Run: headless pygame with SDL's dummy video driver; simulated clock (each Clock.tick advances the game by its frame time, no real sleeping); random seed 0; keys injected as events and as key.get_pressed() state; mouse plan: one left click at the window centre at the start of phase 2, then a move to the lower-right quarter at the start of phase 3.
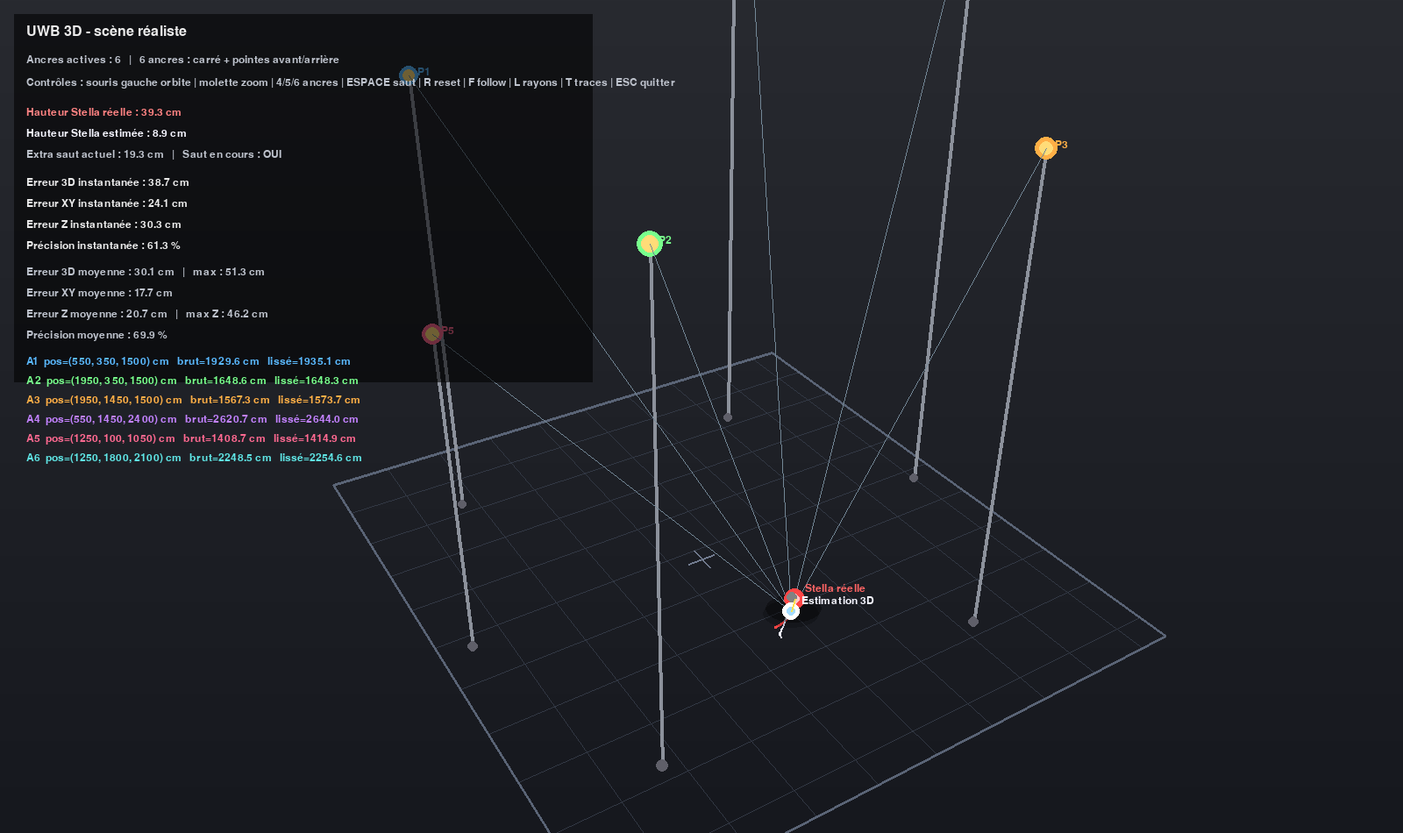
Frame 1 of 4 · flips 1–60 · no input
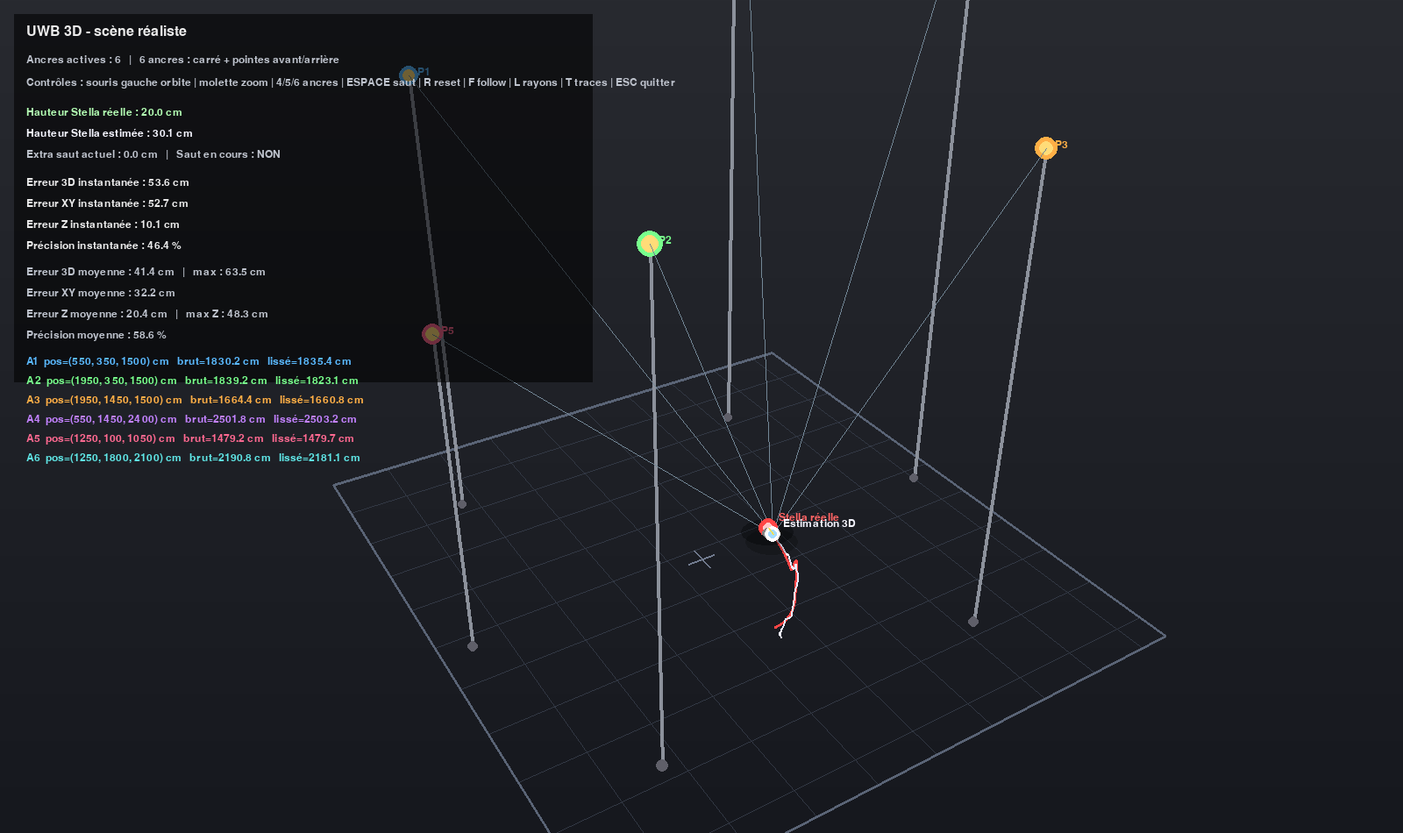
Frame 2 of 4 · flips 61–180 · clicked the window centre · tapped SPACE, RETURN · held RIGHT (→), D
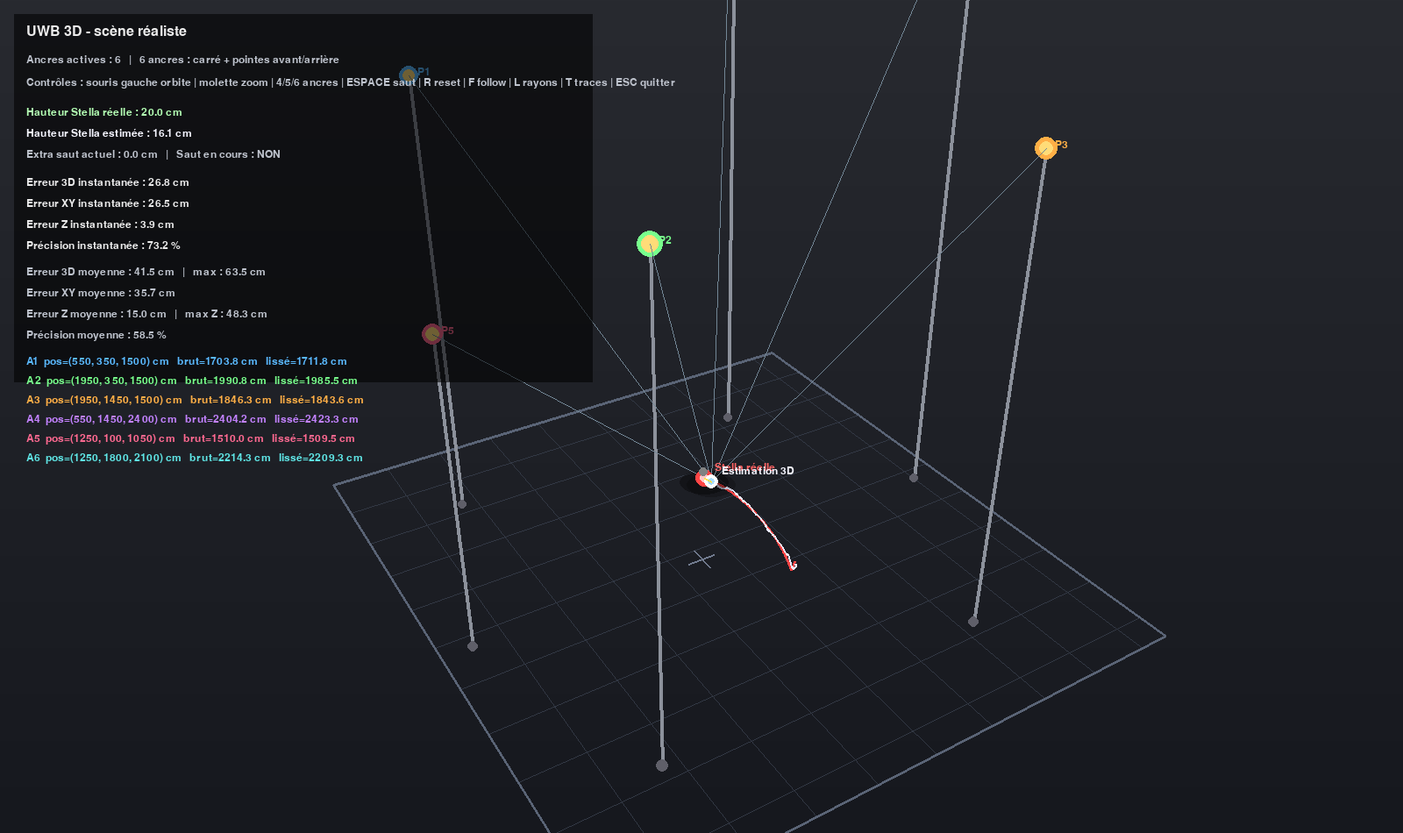
Frame 3 of 4 · flips 181–300 · moved the mouse to the lower-right quarter · held DOWN (↓), S
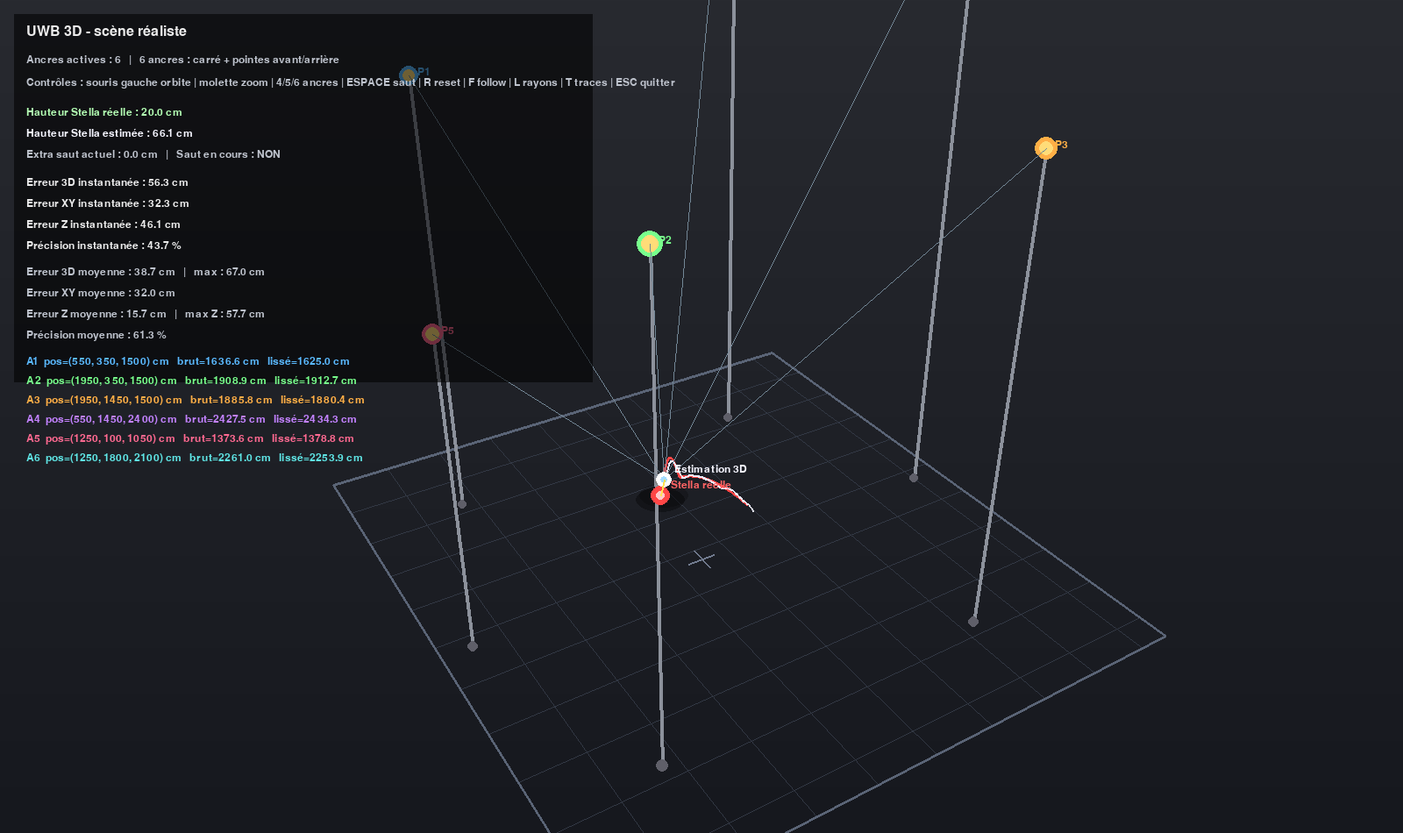
Frame 4 of 4 · flips 301–420 · held LEFT (←), A, UP (↑), W

The pygame program that drew these frames:

import pygame
import math
import random
from collections import deque

# =========================================================
# SCENE / WINDOW
# =========================================================
WIDTH, HEIGHT = 1600, 950
FPS = 60

BG_COLOR = (12, 14, 20)
GRID_COLOR = (50, 56, 68)
BOUNDARY_COLOR = (90, 100, 118)
HUD_TEXT = (235, 235, 235)
HUD_SUB = (190, 195, 205)

# =========================================================
# WORLD GEOMETRY (cm)
# =========================================================
CENTER_X = 1250
CENTER_Y = 900

LEFT_X = 550
RIGHT_X = 1950
TOP_Y = 350
BOTTOM_Y = 1450

TOP_MID_Y = 100
BOTTOM_MID_Y = 1800

WORLD_MIN_X = 200
WORLD_MAX_X = 2300
WORLD_MIN_Y = 0
WORLD_MAX_Y = 1900

# =========================================================
# ANCHOR HEIGHTS (cm)
# IMPORTANT:
# For a real 3D solve, anchors must NOT all be coplanar.
# If all anchors have the same Z, the height of the tag
# becomes ambiguous from distances only.
# =========================================================
ANCHOR_Z_LOW = 1500
ANCHOR_Z_HIGH = 2400
ANCHOR_Z_MID = 1050
ANCHOR_Z_MID_HIGH = 2100

# =========================================================
# TAG MOTION / HEIGHT
# =========================================================
TAG_BASE_Z_CM = 20.0

JUMP_EXTRA_HEIGHT_CM = 100.0
AUTO_JUMP_PROB_PER_SEC = 0.35
JUMP_DURATION_MIN = 0.70
JUMP_DURATION_MAX = 1.10

# =========================================================
# UWB NOISE MODEL
# 0.5% mean scale -> use proportional sigma
# =========================================================
NOISE_RATIO = 0.005       # 0.5%
SPIKE_PROB = 0.010        # rare bad packet
SPIKE_AMPLITUDE = 40.0    # cm

ALPHA_DIST = 0.16
ALPHA_POS = 0.12

PRECISION_TOLERANCE_CM = 100.0

# =========================================================
# CAMERA
# =========================================================
FOV_DEG = 60
NEAR_PLANE = 5.0
CAMERA_YAW = -0.55
CAMERA_PITCH = 0.55
CAMERA_DISTANCE = 3700.0

# =========================================================
# TRAILS
# =========================================================
TRAIL_MAX_POINTS = 200

# =========================================================
# SMALL MATH TOOLS
# =========================================================
def clamp(v, a, b):
    return max(a, min(b, v))


def lerp(a, b, t):
    return a + (b - a) * t


def vec_add(a, b):
    return (a[0] + b[0], a[1] + b[1], a[2] + b[2])


def vec_sub(a, b):
    return (a[0] - b[0], a[1] - b[1], a[2] - b[2])


def vec_mul(a, s):
    return (a[0] * s, a[1] * s, a[2] * s)


def dot(a, b):
    return a[0] * b[0] + a[1] * b[1] + a[2] * b[2]


def cross(a, b):
    return (
        a[1] * b[2] - a[2] * b[1],
        a[2] * b[0] - a[0] * b[2],
        a[0] * b[1] - a[1] * b[0],
    )


def length(v):
    return math.sqrt(dot(v, v))


def normalize(v):
    l = length(v)
    if l < 1e-9:
        return (0.0, 0.0, 0.0)
    return (v[0] / l, v[1] / l, v[2] / l)


def distance_3d(a, b):
    return length(vec_sub(b, a))


def distance_xy(a, b):
    return math.hypot(b[0] - a[0], b[1] - a[1])


def smooth_value(old_val, new_val, alpha):
    if old_val is None:
        return new_val
    return alpha * new_val + (1 - alpha) * old_val


def smooth_point3(old_point, new_point, alpha):
    if new_point is None:
        return old_point
    if old_point is None:
        return new_point
    return (
        alpha * new_point[0] + (1 - alpha) * old_point[0],
        alpha * new_point[1] + (1 - alpha) * old_point[1],
        alpha * new_point[2] + (1 - alpha) * old_point[2],
    )


def error_to_precision_percent(err_cm, tolerance_cm=PRECISION_TOLERANCE_CM):
    if err_cm is None:
        return None
    p = 100.0 * (1.0 - err_cm / tolerance_cm)
    return clamp(p, 0.0, 100.0)


def noisy_distance(true_d):
    sigma = max(1e-6, true_d * NOISE_RATIO)
    d = true_d + random.gauss(0, sigma)
    if random.random() < SPIKE_PROB:
        d += random.uniform(-SPIKE_AMPLITUDE, SPIKE_AMPLITUDE)
    return max(1.0, d)


def det3(m00, m01, m02, m10, m11, m12, m20, m21, m22):
    return (
        m00 * (m11 * m22 - m12 * m21)
        - m01 * (m10 * m22 - m12 * m20)
        + m02 * (m10 * m21 - m11 * m20)
    )


def solve_linear_3x3(M, V):
    m00, m01, m02 = M[0]
    m10, m11, m12 = M[1]
    m20, m21, m22 = M[2]
    v0, v1, v2 = V

    detM = det3(m00, m01, m02, m10, m11, m12, m20, m21, m22)
    if abs(detM) < 1e-9:
        return None

    dx = det3(v0, m01, m02, v1, m11, m12, v2, m21, m22) / detM
    dy = det3(m00, v0, m02, m10, v1, m12, m20, v2, m22) / detM
    dz = det3(m00, m01, v0, m10, m11, v1, m20, m21, v2) / detM
    return (dx, dy, dz)


def estimate_position_3d_least_squares(anchor_positions, distances):
    ids = sorted(anchor_positions.keys())
    if len(ids) < 4:
        return None

    ref_id = ids[0]
    x1, y1, z1 = anchor_positions[ref_id]
    r1 = distances[ref_id]

    rows = []
    vals = []

    for aid in ids[1:]:
        xi, yi, zi = anchor_positions[aid]
        ri = distances[aid]

        a = 2.0 * (xi - x1)
        b = 2.0 * (yi - y1)
        c = 2.0 * (zi - z1)
        d = (
            (r1 * r1 - ri * ri)
            - (x1 * x1 - xi * xi)
            - (y1 * y1 - yi * yi)
            - (z1 * z1 - zi * zi)
        )

        rows.append((a, b, c))
        vals.append(d)

    s_aa = sum(a * a for a, b, c in rows)
    s_ab = sum(a * b for a, b, c in rows)
    s_ac = sum(a * c for a, b, c in rows)
    s_bb = sum(b * b for a, b, c in rows)
    s_bc = sum(b * c for a, b, c in rows)
    s_cc = sum(c * c for a, b, c in rows)

    s_ad = sum(a * d for (a, b, c), d in zip(rows, vals))
    s_bd = sum(b * d for (a, b, c), d in zip(rows, vals))
    s_cd = sum(c * d for (a, b, c), d in zip(rows, vals))

    M = [
        [s_aa, s_ab, s_ac],
        [s_ab, s_bb, s_bc],
        [s_ac, s_bc, s_cc],
    ]
    V = [s_ad, s_bd, s_cd]

    return solve_linear_3x3(M, V)


def reset_stats():
    return {
        "err3d_sum": 0.0,
        "errxy_sum": 0.0,
        "errz_sum": 0.0,
        "prec_sum": 0.0,
        "count": 0,
        "err3d_max": 0.0,
        "errz_max": 0.0,
    }


def get_anchor_layout(n):
    if n == 4:
        return {
            1: (LEFT_X, TOP_Y, ANCHOR_Z_LOW),
            2: (RIGHT_X, TOP_Y, ANCHOR_Z_LOW),
            3: (RIGHT_X, BOTTOM_Y, ANCHOR_Z_LOW),
            4: (LEFT_X, BOTTOM_Y, ANCHOR_Z_HIGH),
        }, "4 ancres : carré avec A4 plus haute"

    if n == 5:
        return {
            1: (LEFT_X, TOP_Y, ANCHOR_Z_LOW),
            2: (RIGHT_X, TOP_Y, ANCHOR_Z_LOW),
            3: (RIGHT_X, BOTTOM_Y, ANCHOR_Z_LOW),
            4: (LEFT_X, BOTTOM_Y, ANCHOR_Z_HIGH),
            5: (CENTER_X, TOP_MID_Y, ANCHOR_Z_MID),
        }, "5 ancres : carré + pointe avant"

    return {
        1: (LEFT_X, TOP_Y, ANCHOR_Z_LOW),
        2: (RIGHT_X, TOP_Y, ANCHOR_Z_LOW),
        3: (RIGHT_X, BOTTOM_Y, ANCHOR_Z_LOW),
        4: (LEFT_X, BOTTOM_Y, ANCHOR_Z_HIGH),
        5: (CENTER_X, TOP_MID_Y, ANCHOR_Z_MID),
        6: (CENTER_X, BOTTOM_MID_Y, ANCHOR_Z_MID_HIGH),
    }, "6 ancres : carré + pointes avant/arrière"


def start_jump(state):
    state["jump_active"] = True
    state["jump_timer"] = 0.0
    state["jump_duration"] = random.uniform(JUMP_DURATION_MIN, JUMP_DURATION_MAX)
    state["jump_extra_height"] = JUMP_EXTRA_HEIGHT_CM * random.uniform(0.90, 1.10)


def update_jump(state, dt):
    if not state["jump_active"]:
        if random.random() < AUTO_JUMP_PROB_PER_SEC * dt:
            start_jump(state)
        return 0.0

    state["jump_timer"] += dt
    p = state["jump_timer"] / state["jump_duration"]

    if p >= 1.0:
        state["jump_active"] = False
        state["jump_timer"] = 0.0
        return 0.0

    return state["jump_extra_height"] * math.sin(math.pi * p)


# =========================================================
# CAMERA / PROJECTION
# =========================================================
class OrbitCamera:
    def __init__(self):
        self.yaw = CAMERA_YAW
        self.pitch = CAMERA_PITCH
        self.distance = CAMERA_DISTANCE
        self.target = [CENTER_X, CENTER_Y, 550.0]
        self.follow_tag = False

    def update_target(self, tag_real):
        if self.follow_tag:
            self.target[0] = lerp(self.target[0], tag_real[0], 0.07)
            self.target[1] = lerp(self.target[1], tag_real[1], 0.07)
            self.target[2] = lerp(self.target[2], 450.0, 0.07)
        else:
            self.target[0] = lerp(self.target[0], CENTER_X, 0.08)
            self.target[1] = lerp(self.target[1], CENTER_Y, 0.08)
            self.target[2] = lerp(self.target[2], 550.0, 0.08)

    def get_position(self):
        cp = math.cos(self.pitch)
        sp = math.sin(self.pitch)
        cy = math.cos(self.yaw)
        sy = math.sin(self.yaw)

        offset = (
            self.distance * cp * cy,
            self.distance * cp * sy,
            self.distance * sp,
        )
        return (
            self.target[0] + offset[0],
            self.target[1] + offset[1],
            self.target[2] + offset[2],
        )

    def get_basis(self):
        cam_pos = self.get_position()
        target = tuple(self.target)

        forward = normalize(vec_sub(target, cam_pos))
        world_up = (0.0, 0.0, 1.0)

        right = normalize(cross(forward, world_up))
        if length(right) < 1e-8:
            right = (1.0, 0.0, 0.0)
        up = normalize(cross(right, forward))
        return cam_pos, right, up, forward

    def project(self, point3, focal):
        cam_pos, right, up, forward = self.get_basis()
        rel = vec_sub(point3, cam_pos)

        x_cam = dot(rel, right)
        y_cam = dot(rel, up)
        z_cam = dot(rel, forward)

        if z_cam <= NEAR_PLANE:
            return None

        sx = WIDTH / 2 + x_cam * focal / z_cam
        sy = HEIGHT / 2 - y_cam * focal / z_cam
        scale = focal / z_cam
        return (sx, sy, z_cam, scale)


# =========================================================
# DRAW HELPERS
# =========================================================
def draw_text(surface, text, x, y, font, color=HUD_TEXT):
    surf = font.render(text, True, color)
    surface.blit(surf, (x, y))


def draw_line_3d(surface, camera, p0, p1, color, focal, width=1):
    s0 = camera.project(p0, focal)
    s1 = camera.project(p1, focal)
    if s0 is None or s1 is None:
        return
    pygame.draw.line(
        surface,
        color,
        (int(s0[0]), int(s0[1])),
        (int(s1[0]), int(s1[1])),
        width,
    )


def draw_circle_3d(surface, camera, point3, radius_world_cm, color, focal, width=0):
    pr = camera.project(point3, focal)
    if pr is None:
        return
    px_radius = max(2, int(radius_world_cm * pr[3]))
    pygame.draw.circle(surface, color, (int(pr[0]), int(pr[1])), px_radius, width)


def draw_shadow(surface, camera, point3, focal, alpha=80):
    shadow_p = (point3[0], point3[1], 0.0)
    pr = camera.project(shadow_p, focal)
    if pr is None:
        return
    r = max(4, int(45 * pr[3]))
    shadow = pygame.Surface((r * 4, r * 2), pygame.SRCALPHA)
    pygame.draw.ellipse(shadow, (0, 0, 0, alpha), shadow.get_rect())
    surface.blit(shadow, (int(pr[0] - shadow.get_width() / 2), int(pr[1] - shadow.get_height() / 2)))


def draw_ground_grid(surface, camera, focal):
    for x in range(WORLD_MIN_X, WORLD_MAX_X + 1, 200):
        p0 = (x, WORLD_MIN_Y, 0.0)
        p1 = (x, WORLD_MAX_Y, 0.0)
        draw_line_3d(surface, camera, p0, p1, GRID_COLOR, focal, 1)

    for y in range(WORLD_MIN_Y, WORLD_MAX_Y + 1, 200):
        p0 = (WORLD_MIN_X, y, 0.0)
        p1 = (WORLD_MAX_X, y, 0.0)
        draw_line_3d(surface, camera, p0, p1, GRID_COLOR, focal, 1)

    corners = [
        (WORLD_MIN_X, WORLD_MIN_Y, 0.0),
        (WORLD_MAX_X, WORLD_MIN_Y, 0.0),
        (WORLD_MAX_X, WORLD_MAX_Y, 0.0),
        (WORLD_MIN_X, WORLD_MAX_Y, 0.0),
    ]
    for i in range(4):
        draw_line_3d(surface, camera, corners[i], corners[(i + 1) % 4], BOUNDARY_COLOR, focal, 3)


def draw_anchor(surface, camera, pos3, anchor_id, color, focal, font):
    floor_p = (pos3[0], pos3[1], 0.0)

    draw_line_3d(surface, camera, floor_p, pos3, (140, 145, 155), focal, 4)

    draw_circle_3d(surface, camera, floor_p, 18, (95, 95, 105), focal, 0)
    draw_circle_3d(surface, camera, pos3, 28, color, focal, 0)
    draw_circle_3d(surface, camera, pos3, 18, (255, 220, 120), focal, 0)

    p = camera.project(pos3, focal)
    if p is not None:
        draw_text(surface, f"P{anchor_id}", int(p[0] + 10), int(p[1] - 10), font, color)


def draw_trail(surface, camera, trail, color, focal, width=2):
    if len(trail) < 2:
        return
    pts2 = []
    for pt in trail:
        pr = camera.project(pt, focal)
        if pr is not None:
            pts2.append((int(pr[0]), int(pr[1])))
    if len(pts2) >= 2:
        pygame.draw.lines(surface, color, False, pts2, width)


def full_reset(state, anchor_count):
    state["t"] = 0.0
    state["stats"] = reset_stats()
    state["tag_est_smooth"] = None
    state["trail_real"].clear()
    state["trail_est"].clear()

    anchors, _ = get_anchor_layout(anchor_count)
    state["dist_smooth"] = {aid: None for aid in anchors.keys()}

    state["jump_active"] = False
    state["jump_timer"] = 0.0
    state["jump_duration"] = 0.0
    state["jump_extra_height"] = 0.0


# =========================================================
# INIT
# =========================================================
pygame.init()
screen = pygame.display.set_mode((WIDTH, HEIGHT))
pygame.display.set_caption("UWB 3D - scene réaliste")
clock = pygame.time.Clock()

font = pygame.font.SysFont("Arial", 24)
small_font = pygame.font.SysFont("Arial", 18)

focal = (WIDTH / 2) / math.tan(math.radians(FOV_DEG) / 2)

anchor_colors = {
    1: (90, 185, 255),
    2: (120, 255, 140),
    3: (255, 175, 70),
    4: (195, 130, 255),
    5: (255, 105, 145),
    6: (95, 230, 230),
}

camera = OrbitCamera()

state = {
    "t": 0.0,
    "stats": reset_stats(),
    "dist_smooth": {},
    "tag_est_smooth": None,
    "trail_real": deque(maxlen=TRAIL_MAX_POINTS),
    "trail_est": deque(maxlen=TRAIL_MAX_POINTS),
    "jump_active": False,
    "jump_timer": 0.0,
    "jump_duration": 0.0,
    "jump_extra_height": 0.0,
}

active_anchor_count = 6
show_rays = True
show_trails = True

mouse_orbit = False
last_mouse = (0, 0)

full_reset(state, active_anchor_count)

running = True
while running:
    dt = clock.tick(FPS) / 1000.0
    state["t"] += dt

    for event in pygame.event.get():
        if event.type == pygame.QUIT:
            running = False

        elif event.type == pygame.KEYDOWN:
            if event.key == pygame.K_ESCAPE:
                running = False
            elif event.key == pygame.K_r:
                full_reset(state, active_anchor_count)
            elif event.key == pygame.K_SPACE:
                start_jump(state)
            elif event.key == pygame.K_4:
                active_anchor_count = 4
                full_reset(state, active_anchor_count)
            elif event.key == pygame.K_5:
                active_anchor_count = 5
                full_reset(state, active_anchor_count)
            elif event.key == pygame.K_6:
                active_anchor_count = 6
                full_reset(state, active_anchor_count)
            elif event.key == pygame.K_t:
                show_trails = not show_trails
            elif event.key == pygame.K_l:
                show_rays = not show_rays
            elif event.key == pygame.K_f:
                camera.follow_tag = not camera.follow_tag

        elif event.type == pygame.MOUSEBUTTONDOWN:
            if event.button == 1:
                mouse_orbit = True
                last_mouse = event.pos
            elif event.button == 4:
                camera.distance = clamp(camera.distance - 180, 1400, 7000)
            elif event.button == 5:
                camera.distance = clamp(camera.distance + 180, 1400, 7000)

        elif event.type == pygame.MOUSEBUTTONUP:
            if event.button == 1:
                mouse_orbit = False

        elif event.type == pygame.MOUSEMOTION and mouse_orbit:
            mx, my = event.pos
            dx = mx - last_mouse[0]
            dy = my - last_mouse[1]
            last_mouse = event.pos

            camera.yaw -= dx * 0.006
            camera.pitch += dy * 0.004
            camera.pitch = clamp(camera.pitch, 0.12, 1.25)

    active_anchors, layout_name = get_anchor_layout(active_anchor_count)
    active_ids = sorted(active_anchors.keys())

    if set(state["dist_smooth"].keys()) != set(active_ids):
        state["dist_smooth"] = {aid: None for aid in active_ids}

    # -----------------------------------------------------
    # TRUE TAG MOTION IN 3D
    # -----------------------------------------------------
    tag_x = CENTER_X + 420 * math.cos(state["t"] * 0.55)
    tag_y = CENTER_Y + 280 * math.sin(state["t"] * 0.44)

    jump_extra = update_jump(state, dt)
    tag_z = TAG_BASE_Z_CM + jump_extra

    tag_real = (tag_x, tag_y, tag_z)
    camera.update_target(tag_real)

    # -----------------------------------------------------
    # DISTANCES
    # -----------------------------------------------------
    dist_raw = {}
    dist_smooth = {}

    for aid, a_pos in active_anchors.items():
        d_true = distance_3d(tag_real, a_pos)
        d_raw = noisy_distance(d_true)
        dist_raw[aid] = d_raw
        state["dist_smooth"][aid] = smooth_value(state["dist_smooth"][aid], d_raw, ALPHA_DIST)
        dist_smooth[aid] = state["dist_smooth"][aid]

    # -----------------------------------------------------
    # 3D SOLVE
    # -----------------------------------------------------
    tag_est_raw = estimate_position_3d_least_squares(active_anchors, dist_raw)
    tag_est_from_smooth = estimate_position_3d_least_squares(active_anchors, dist_smooth)
    state["tag_est_smooth"] = smooth_point3(state["tag_est_smooth"], tag_est_from_smooth, ALPHA_POS)
    tag_est_smooth = state["tag_est_smooth"]

    err3d = None
    errxy = None
    errz = None
    avg_err3d = None
    avg_errxy = None
    avg_errz = None
    precision = None
    avg_precision = None

    if tag_est_smooth is not None:
        err3d = distance_3d(tag_real, tag_est_smooth)
        errxy = distance_xy(tag_real, tag_est_smooth)
        errz = abs(tag_real[2] - tag_est_smooth[2])
        precision = error_to_precision_percent(err3d)

        st = state["stats"]
        st["err3d_sum"] += err3d
        st["errxy_sum"] += errxy
        st["errz_sum"] += errz
        st["prec_sum"] += precision
        st["count"] += 1
        st["err3d_max"] = max(st["err3d_max"], err3d)
        st["errz_max"] = max(st["errz_max"], errz)

        avg_err3d = st["err3d_sum"] / st["count"]
        avg_errxy = st["errxy_sum"] / st["count"]
        avg_errz = st["errz_sum"] / st["count"]
        avg_precision = st["prec_sum"] / st["count"]

    state["trail_real"].append(tag_real)
    if tag_est_smooth is not None:
        state["trail_est"].append(tag_est_smooth)

    # -----------------------------------------------------
    # DRAW SCENE
    # -----------------------------------------------------
    screen.fill(BG_COLOR)

    # soft sky gradient
    sky = pygame.Surface((WIDTH, HEIGHT))
    for yy in range(HEIGHT):
        k = yy / HEIGHT
        c = int(22 + 18 * (1 - k))
        pygame.draw.line(sky, (c, c + 2, c + 8), (0, yy), (WIDTH, yy))
    screen.blit(sky, (0, 0))

    draw_ground_grid(screen, camera, focal)

    # area center marker
    draw_line_3d(screen, camera, (CENTER_X - 50, CENTER_Y, 0), (CENTER_X + 50, CENTER_Y, 0), (115, 125, 145), focal, 2)
    draw_line_3d(screen, camera, (CENTER_X, CENTER_Y - 50, 0), (CENTER_X, CENTER_Y + 50, 0), (115, 125, 145), focal, 2)

    if show_trails:
        draw_trail(screen, camera, state["trail_real"], (255, 70, 70), focal, 3)
        draw_trail(screen, camera, state["trail_est"], (235, 235, 255), focal, 2)

    # shadows
    draw_shadow(screen, camera, tag_real, focal, alpha=85)
    if tag_est_smooth is not None:
        draw_shadow(screen, camera, tag_est_smooth, focal, alpha=50)

    # anchors
    for aid in active_ids:
        draw_anchor(screen, camera, active_anchors[aid], aid, anchor_colors[aid], focal, small_font)

    # rays from estimate to anchors
    if show_rays and tag_est_smooth is not None:
        for aid in active_ids:
            draw_line_3d(screen, camera, active_anchors[aid], tag_est_smooth, (115, 135, 150), focal, 1)

    # real tag
    draw_circle_3d(screen, camera, tag_real, 34, (255, 70, 70), focal, 0)
    draw_circle_3d(screen, camera, tag_real, 18, (255, 200, 200), focal, 0)

    # estimated tag
    if tag_est_raw is not None:
        draw_circle_3d(screen, camera, tag_est_raw, 18, (130, 130, 130), focal, 0)

    if tag_est_smooth is not None:
        draw_circle_3d(screen, camera, tag_est_smooth, 28, (255, 255, 255), focal, 0)
        draw_circle_3d(screen, camera, tag_est_smooth, 15, (165, 220, 255), focal, 0)
        draw_line_3d(screen, camera, tag_real, tag_est_smooth, (255, 225, 80), focal, 2)

    # labels
    p_real = camera.project(tag_real, focal)
    if p_real is not None:
        draw_text(screen, "Stella réelle", int(p_real[0] + 12), int(p_real[1] - 18), small_font, (255, 100, 100))

    if tag_est_smooth is not None:
        p_est = camera.project(tag_est_smooth, focal)
        if p_est is not None:
            draw_text(screen, "Estimation 3D", int(p_est[0] + 12), int(p_est[1] - 18), small_font, (245, 245, 255))

    # -----------------------------------------------------
    # HUD
    # -----------------------------------------------------
    hud = pygame.Surface((660, 420), pygame.SRCALPHA)
    hud.fill((0, 0, 0, 145))
    screen.blit(hud, (16, 16))

    y = 28
    draw_text(screen, "UWB 3D - scène réaliste", 30, y, font)
    y += 34
    draw_text(screen, f"Ancres actives : {active_anchor_count}   |   {layout_name}", 30, y, small_font, HUD_SUB)
    y += 26
    draw_text(screen, "Contrôles : souris gauche orbite | molette zoom | 4/5/6 ancres | ESPACE saut | R reset | F follow | L rayons | T traces | ESC quitter", 30, y, small_font, HUD_SUB)
    y += 34

    draw_text(screen, f"Hauteur Stella réelle : {tag_real[2]:.1f} cm", 30, y, small_font, (255, 130, 130) if state["jump_active"] else (180, 255, 180))
    y += 24
    if tag_est_smooth is not None:
        draw_text(screen, f"Hauteur Stella estimée : {tag_est_smooth[2]:.1f} cm", 30, y, small_font, (245, 245, 255))
    else:
        draw_text(screen, "Hauteur Stella estimée : --", 30, y, small_font, (245, 245, 255))
    y += 24
    draw_text(screen, f"Extra saut actuel : {jump_extra:.1f} cm   |   Saut en cours : {'OUI' if state['jump_active'] else 'NON'}", 30, y, small_font, HUD_SUB)
    y += 32

    if err3d is not None:
        draw_text(screen, f"Erreur 3D instantanée : {err3d:.1f} cm", 30, y, small_font)
        y += 24
        draw_text(screen, f"Erreur XY instantanée : {errxy:.1f} cm", 30, y, small_font)
        y += 24
        draw_text(screen, f"Erreur Z instantanée : {errz:.1f} cm", 30, y, small_font)
        y += 24
        draw_text(screen, f"Précision instantanée : {precision:.1f} %", 30, y, small_font)
        y += 30
        draw_text(screen, f"Erreur 3D moyenne : {avg_err3d:.1f} cm   |   max : {state['stats']['err3d_max']:.1f} cm", 30, y, small_font, HUD_SUB)
        y += 24
        draw_text(screen, f"Erreur XY moyenne : {avg_errxy:.1f} cm", 30, y, small_font, HUD_SUB)
        y += 24
        draw_text(screen, f"Erreur Z moyenne : {avg_errz:.1f} cm   |   max Z : {state['stats']['errz_max']:.1f} cm", 30, y, small_font, HUD_SUB)
        y += 24
        draw_text(screen, f"Précision moyenne : {avg_precision:.1f} %", 30, y, small_font, HUD_SUB)
        y += 30
    else:
        draw_text(screen, "Pas assez d'information pour estimer la 3D.", 30, y, small_font, (255, 180, 130))
        y += 24
        draw_text(screen, "Il faut au moins 4 ancres non coplanaires.", 30, y, small_font, (255, 180, 130))
        y += 30

    for aid in active_ids:
        x, y_anchor, z = active_anchors[aid]
        d_raw = dist_raw[aid]
        d_sm = dist_smooth[aid]
        draw_text(
            screen,
            f"A{aid}  pos=({x:.0f}, {y_anchor:.0f}, {z:.0f}) cm   brut={d_raw:.1f} cm   lissé={d_sm:.1f} cm",
            30,
            y,
            small_font,
            anchor_colors[aid],
        )
        y += 22

    pygame.display.flip()

pygame.quit()
